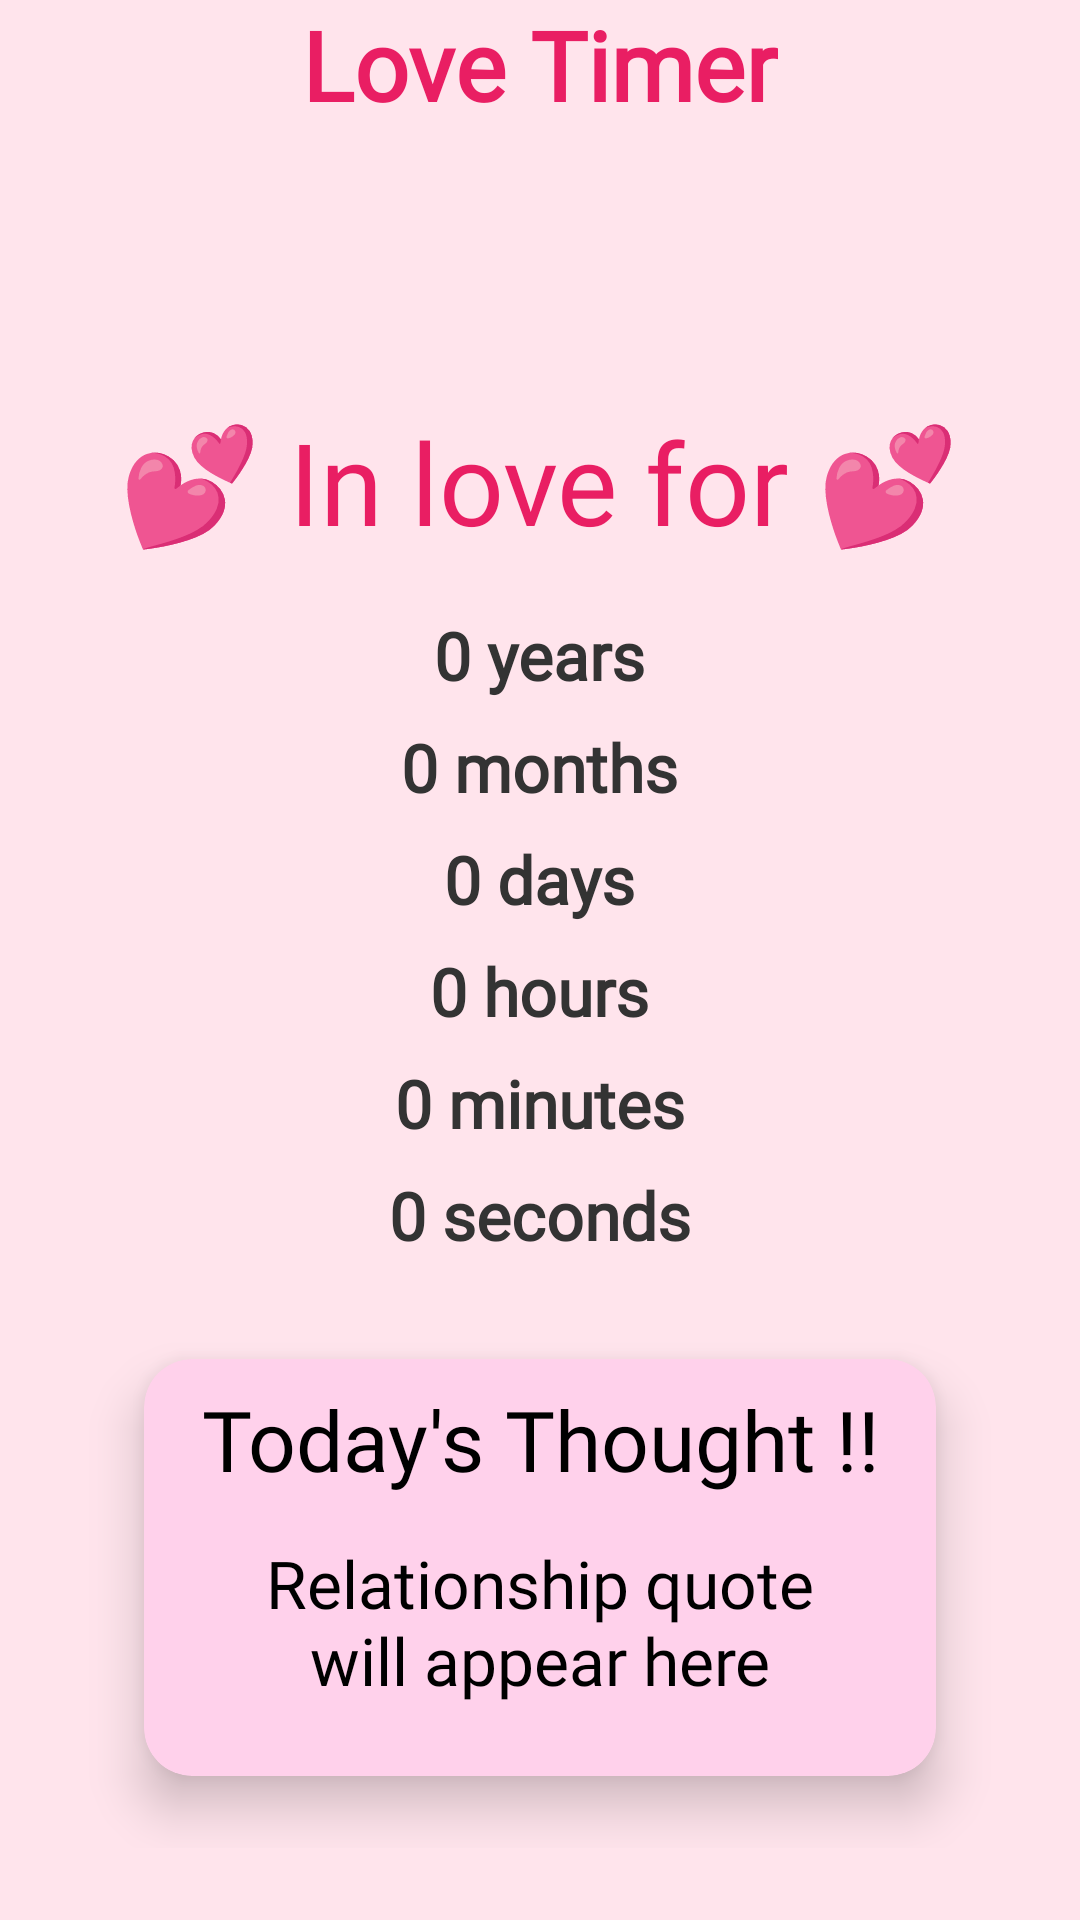

Write the Android layout XML for this screen, with the resource values it uses.
<!-- AndroidManifest.xml: application theme Theme.LoveTimer -->
<!-- res/layout/activity_main.xml -->
<?xml version="1.0" encoding="utf-8"?>
<ScrollView xmlns:android="http://schemas.android.com/apk/res/android"
    xmlns:app="http://schemas.android.com/apk/res-auto"
    xmlns:tools="http://schemas.android.com/tools"
    android:layout_width="match_parent"
    android:id="@+id/main"
    android:layout_height="match_parent"
    android:fillViewport="true"
    android:background="@color/light_pink"
    tools:context=".MainActivity">

    <LinearLayout
        android:layout_width="match_parent"
        android:layout_height="wrap_content"
        android:gravity="center"
        android:orientation="vertical"
        android:paddingBottom="24dp"
        android:paddingEnd="24dp"
        android:paddingStart="24dp">

        <androidx.constraintlayout.widget.ConstraintLayout
            android:layout_width="match_parent"
            android:layout_height="match_parent">

            
            <TextView
                android:id="@+id/appName"
                android:layout_width="wrap_content"
                android:layout_height="wrap_content"
                android:text="Love Timer"
                android:textSize="32sp"
                android:textColor="#E91E63"
                android:textStyle="bold"
                android:fontFamily="@font/agbalumo"
                app:layout_constraintTop_toTopOf="parent"
                app:layout_constraintStart_toStartOf="parent"
                app:layout_constraintEnd_toEndOf="parent" />

            
            <ImageView
                android:id="@+id/settings_button"
                android:layout_width="36dp"
                android:layout_height="36dp"
                android:padding="8dp"
                android:src="@drawable/ic_settings"
                android:contentDescription="Settings"
                app:layout_constraintTop_toTopOf="parent"
                app:layout_constraintEnd_toEndOf="parent" />


            

            <androidx.appcompat.widget.AppCompatButton
                android:id="@+id/btn_add_special_date"
                android:layout_width="wrap_content"
                android:layout_height="wrap_content"
                android:layout_margin="16dp"
                android:paddingLeft="20dp"
                android:paddingRight="20dp"
                android:layout_marginTop="20dp"
                android:background="@drawable/rounded_dark_pink_button"
                android:text="Add Special Date"
                android:textSize="18sp"
                android:textStyle="bold"
                android:textAllCaps="false"
                android:textColor="@color/white"
                app:layout_constraintEnd_toEndOf="parent"
                app:layout_constraintStart_toStartOf="parent"
                app:layout_constraintTop_toBottomOf="@+id/timerGroup" />

            <LinearLayout
                android:id="@+id/timerGroup"
                android:layout_width="match_parent"
                android:layout_height="wrap_content"
                android:layout_gravity="center_vertical"
                android:layout_marginTop="32dp"
                android:gravity="center"
                android:orientation="vertical"
                app:layout_constraintEnd_toEndOf="parent"
                app:layout_constraintHorizontal_bias="0.0"
                app:layout_constraintStart_toStartOf="parent"
                app:layout_constraintTop_toBottomOf="@id/appName">


                
                <TextView
                    android:id="@+id/tv_in_love_for"
                    android:layout_width="wrap_content"
                    android:layout_height="wrap_content"
                    android:layout_marginTop="60dp"
                    android:fontFamily="@font/agbalumo"
                    android:text="💕 In love for 💕"
                    android:textColor="#E91E63"
                    android:textSize="38sp"
                    app:layout_constraintEnd_toEndOf="parent"
                    app:layout_constraintHorizontal_bias="0.493"
                    app:layout_constraintStart_toStartOf="parent"
                    app:layout_constraintTop_toBottomOf="@id/appName" />

                
                <TextView
                    android:id="@+id/tv_years"
                    android:layout_width="wrap_content"
                    android:layout_height="wrap_content"
                    android:layout_marginTop="18dp"
                    android:layout_marginBottom="8dp"
                    android:fontFamily="@font/adamina"
                    android:text="0 years"
                    android:textColor="#333333"
                    android:textSize="22sp"
                    android:textStyle="bold"
                    app:layout_constraintEnd_toEndOf="parent"
                    app:layout_constraintStart_toStartOf="parent"
                    app:layout_constraintTop_toBottomOf="@id/tv_in_love_for" />

                
                <TextView
                    android:id="@+id/tv_months"
                    android:layout_width="wrap_content"
                    android:layout_height="wrap_content"
                    android:layout_marginBottom="8dp"
                    android:fontFamily="@font/adamina"
                    android:text="0 months"
                    android:textColor="#333333"
                    android:textSize="22sp"
                    android:textStyle="bold"
                    app:layout_constraintEnd_toEndOf="parent"
                    app:layout_constraintStart_toStartOf="parent"
                    app:layout_constraintTop_toBottomOf="@id/tv_years" />

                
                <TextView
                    android:id="@+id/tv_days"
                    android:layout_width="wrap_content"
                    android:layout_height="wrap_content"
                    android:layout_marginBottom="8dp"
                    android:fontFamily="@font/adamina"
                    android:text="0 days"
                    android:textColor="#333333"
                    android:textSize="22sp"
                    android:textStyle="bold"
                    app:layout_constraintEnd_toEndOf="parent"
                    app:layout_constraintStart_toStartOf="parent"
                    app:layout_constraintTop_toBottomOf="@id/tv_months" />

                
                <TextView
                    android:id="@+id/tv_hours"
                    android:layout_width="wrap_content"
                    android:layout_height="wrap_content"
                    android:layout_marginBottom="8dp"
                    android:fontFamily="@font/adamina"
                    android:text="0 hours"
                    android:textColor="#333333"
                    android:textSize="22sp"
                    android:textStyle="bold"
                    app:layout_constraintEnd_toEndOf="parent"
                    app:layout_constraintStart_toStartOf="parent"
                    app:layout_constraintTop_toBottomOf="@id/tv_days" />

                
                <TextView
                    android:id="@+id/tv_minutes"
                    android:layout_width="wrap_content"
                    android:layout_height="wrap_content"
                    android:layout_marginBottom="8dp"
                    android:fontFamily="@font/adamina"
                    android:text="0 minutes"
                    android:textColor="#333333"
                    android:textSize="22sp"
                    android:textStyle="bold"
                    app:layout_constraintEnd_toEndOf="parent"
                    app:layout_constraintStart_toStartOf="parent"
                    app:layout_constraintTop_toBottomOf="@id/tv_hours" />

                
                <TextView
                    android:id="@+id/tv_seconds"
                    android:layout_width="wrap_content"
                    android:layout_height="wrap_content"
                    android:layout_marginBottom="24dp"
                    android:fontFamily="@font/adamina"
                    android:text="0 seconds"
                    android:textColor="#333333"
                    android:textSize="22sp"
                    android:textStyle="bold"
                    app:layout_constraintEnd_toEndOf="parent"
                    app:layout_constraintStart_toStartOf="parent"
                    app:layout_constraintTop_toBottomOf="@id/tv_minutes" />

            </LinearLayout>

            <androidx.cardview.widget.CardView
                android:id="@+id/quoteCard"
                android:layout_width="0dp"
                android:layout_height="wrap_content"
                android:layout_marginLeft="24dp"
                android:layout_marginRight="24dp"
                android:layout_marginBottom="24dp"
                android:layout_marginTop="18dp"
                app:cardBackgroundColor="@color/rose_pink"
                app:cardCornerRadius="16dp"
                app:cardElevation="10dp"
                app:layout_constraintBottom_toBottomOf="parent"
                app:layout_constraintEnd_toEndOf="parent"
                app:layout_constraintStart_toStartOf="parent">

                <TextView
                    android:layout_width="match_parent"
                    android:layout_height="wrap_content"
                    android:layout_marginTop="8dp"
                    android:fontFamily="@font/agbalumo"
                    android:gravity="center_horizontal"
                    android:text="Today's Thought !!"
                    android:textColor="@color/black"
                    android:textSize="28sp" />

                <TextView
                    android:id="@+id/quoteText"
                    android:layout_width="match_parent"
                    android:layout_height="wrap_content"
                    android:layout_marginTop="36sp"
                    android:fontFamily="@font/akaya_telivigala"
                    android:gravity="center"
                    android:padding="24dp"
                    android:text="Relationship quote will appear here"
                    android:textColor="@color/black"
                    android:textSize="22sp" />
            </androidx.cardview.widget.CardView>

        </androidx.constraintlayout.widget.ConstraintLayout>
    </LinearLayout>
</ScrollView>
<!-- resources referenced by this layout -->
<resources>
  <color name="black">#FF000000</color>
  <color name="light_pink">#FFE4EC</color>
  <color name="rose_pink">#FFD1EB</color>
  <color name="white">#FFFFFFFF</color>
  <!-- drawable rounded_dark_pink_button (drawable) -->
  <?xml version="1.0" encoding="utf-8"?>
  <shape xmlns:android="http://schemas.android.com/apk/res/android">
      <solid android:color="#E75480"/> 
      <corners android:radius="24dp"/>
      <padding
          android:left="8dp"
          android:top="8dp"
          android:right="8dp"
          android:bottom="8dp"/>
      <size android:minHeight="48dp"/>
  
  </shape>
  <style name="Theme.LoveTimer" parent="Base.Theme.LoveTimer" />
  <style name="Base.Theme.LoveTimer" parent="Theme.Material3.DayNight.NoActionBar">
          
          
      </style>
</resources>
